2-way image classification set "data" from GitHub (chaseez/bacteria-identification); label vocabulary: negative, positive.

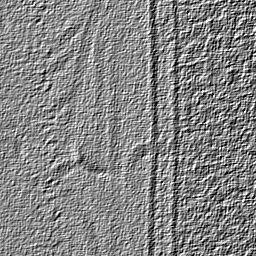
Label: positive

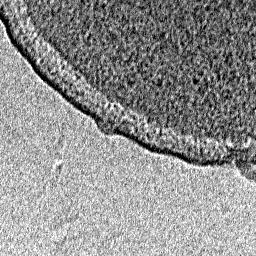
Label: positive

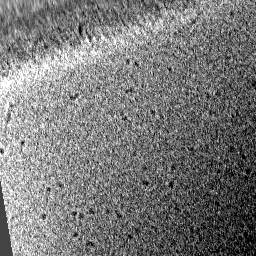
Label: negative

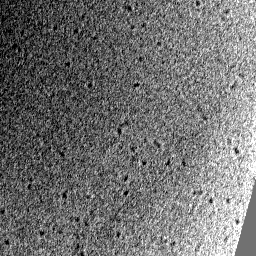
Label: negative

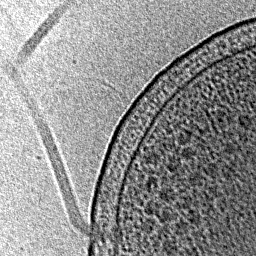
Label: positive

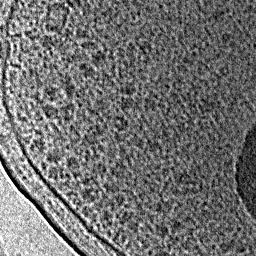
Label: negative
